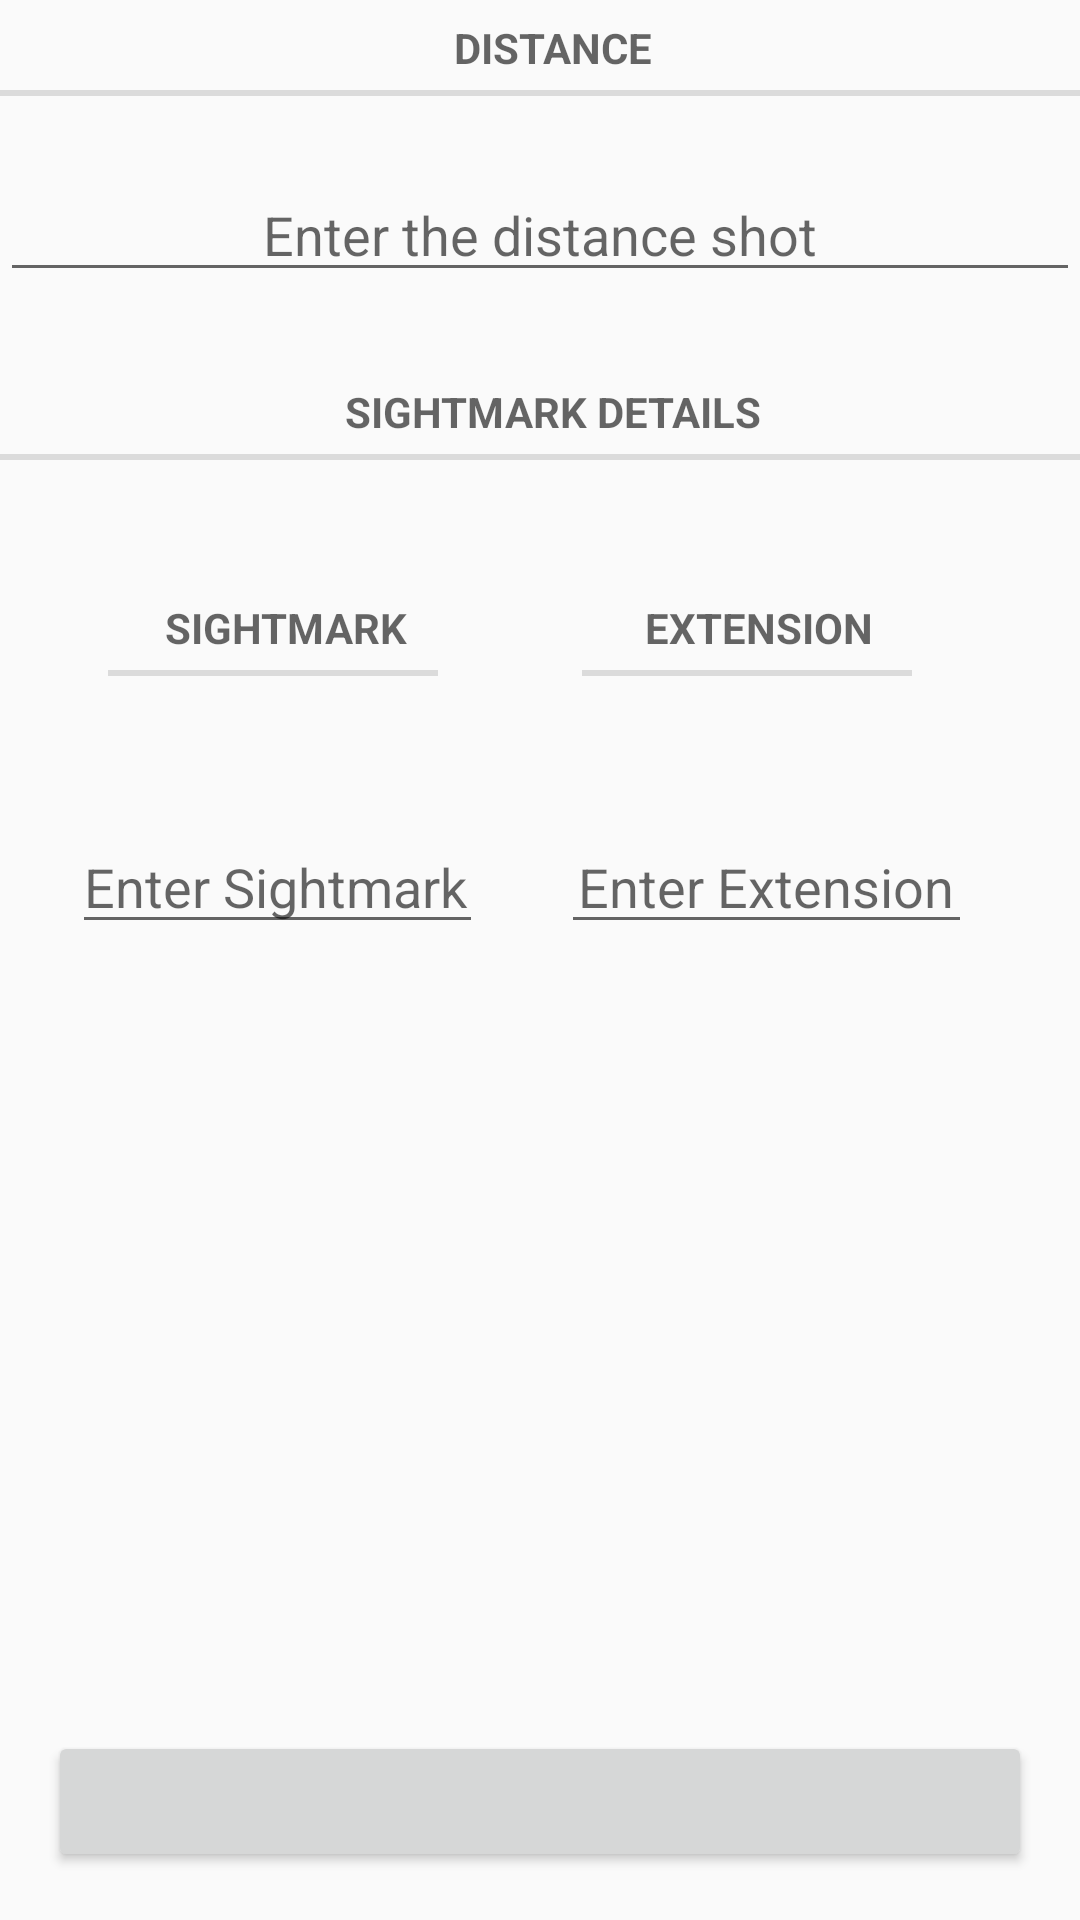

Reconstruct the res/layout file that produces this screen, plus the resources it refers to.
<!-- AndroidManifest.xml: application theme AppTheme -->
<!-- res/layout/fragment_task.xml -->
<android.support.constraint.ConstraintLayout xmlns:android="http://schemas.android.com/apk/res/android"
    xmlns:app="http://schemas.android.com/apk/res-auto"
    android:id="@+id/linearLayout"
    android:layout_width="match_parent"
    android:layout_height="match_parent">

    <TextView
        android:id="@+id/distance_title"
        style="?android:listSeparatorTextViewStyle"
        android:layout_width="0dp"
        android:layout_height="wrap_content"
        android:text="@string/task_title_label"
        android:gravity="center"
        app:layout_constraintEnd_toEndOf="parent"
        app:layout_constraintStart_toStartOf="parent"
        app:layout_constraintTop_toTopOf="parent" />

    <EditText
        android:id="@+id/task_title"
        android:layout_width="0dp"
        android:layout_height="wrap_content"
        android:layout_marginTop="24dp"
        android:hint="@string/task_title_hint"
        android:gravity="center"
        app:layout_constraintEnd_toEndOf="parent"
        app:layout_constraintHorizontal_bias="0.0"
        app:layout_constraintStart_toStartOf="parent"
        app:layout_constraintTop_toBottomOf="@+id/distance_title" />

    <TextView
        android:id="@+id/sightmark_label"
        style="?android:listSeparatorTextViewStyle"
        android:layout_width="0dp"
        android:layout_height="wrap_content"
        android:layout_marginTop="24dp"
        android:text="@string/task_details_label"
        android:gravity="center"
        app:layout_constraintEnd_toEndOf="parent"
        app:layout_constraintHorizontal_bias="0.0"
        app:layout_constraintStart_toStartOf="parent"
        app:layout_constraintTop_toBottomOf="@+id/task_title" />

    <TextView
        android:id="@+id/sightmark_entry"
        style="?android:listSeparatorTextViewStyle"
        android:layout_width="110dp"
        android:layout_height="wrap_content"
        android:layout_marginStart="36dp"
        android:layout_marginLeft="36dp"
        android:layout_marginTop="40dp"
        android:gravity="center"
        android:text="@string/sightmark_title_hint"
        app:layout_constraintStart_toStartOf="parent"
        app:layout_constraintTop_toBottomOf="@+id/sightmark_label" />

    <TextView
        android:id="@+id/task_detail"
        style="?android:listSeparatorTextViewStyle"
        android:layout_width="110dp"
        android:layout_height="wrap_content"
        android:layout_marginTop="40dp"
        android:layout_marginEnd="56dp"
        android:layout_marginRight="56dp"
        android:gravity="center"
        android:text="@string/extension_title_hint"
        app:layout_constraintEnd_toEndOf="parent"
        app:layout_constraintTop_toBottomOf="@+id/sightmark_label" />

    <EditText
        android:id="@+id/sightmark_detail"
        android:layout_width="137dp"
        android:layout_height="wrap_content"
        android:layout_marginStart="24dp"
        android:layout_marginLeft="24dp"
        android:layout_marginTop="120dp"
        android:ems="10"
        android:hint="@string/sightmark_detail_hint"
        android:inputType="numberDecimal"
        app:layout_constraintStart_toStartOf="parent"
        app:layout_constraintTop_toBottomOf="@+id/sightmark_label" />

    <EditText
        android:id="@+id/extension_detail"
        android:layout_width="137dp"
        android:layout_height="wrap_content"
        android:layout_marginTop="120dp"
        android:layout_marginEnd="36dp"
        android:layout_marginRight="36dp"
        android:ems="10"
        android:gravity="center"
        android:hint="@string/extension_detail_hint"
        android:inputType="numberDecimal"
        app:layout_constraintEnd_toEndOf="parent"
        app:layout_constraintTop_toBottomOf="@+id/sightmark_label" />

    <Button
        android:id="@+id/task_submit"
        android:layout_width="0dp"
        android:layout_height="47dp"
        android:layout_marginStart="16dp"
        android:layout_marginLeft="16dp"
        android:layout_marginEnd="16dp"
        android:layout_marginRight="16dp"
        android:layout_marginBottom="16dp"
        app:layout_constraintBottom_toBottomOf="parent"
        app:layout_constraintEnd_toEndOf="parent"
        app:layout_constraintHorizontal_bias="0.0"
        app:layout_constraintStart_toStartOf="parent" />

</android.support.constraint.ConstraintLayout>
<!-- resources referenced by this layout -->
<resources>
  <string name="extension_detail_hint">Enter Extension</string>
  <string name="extension_title_hint">Extension</string>
  <string name="sightmark_detail_hint">Enter Sightmark</string>
  <string name="sightmark_title_hint">Sightmark</string>
  <string name="task_details_label">SIGHTMARK DETAILS</string>
  <string name="task_title_hint">Enter the distance shot</string>
  <string name="task_title_label">DISTANCE</string>
  <style name="AppTheme" parent="Theme.AppCompat.Light.DarkActionBar">
          
      </style>
</resources>
